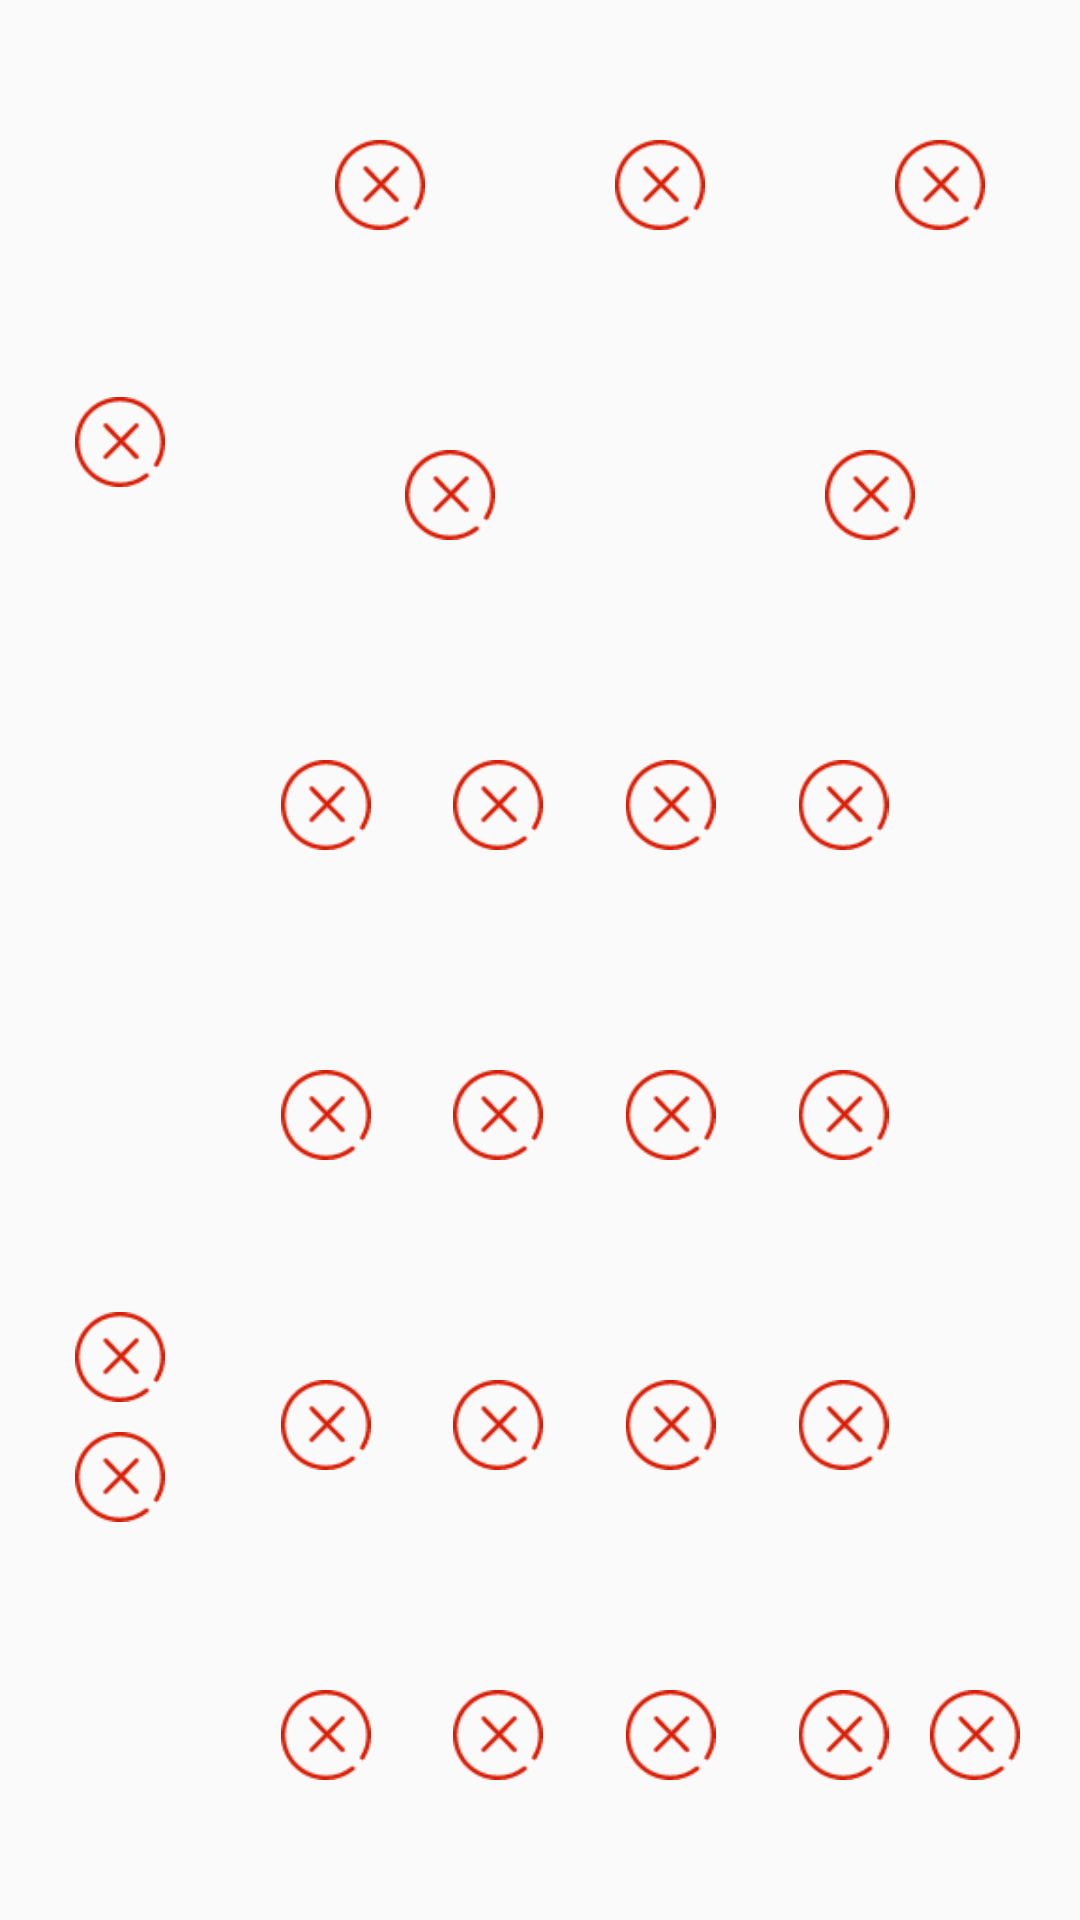

Android layout source for this screen:
<!-- AndroidManifest.xml: application theme AppTheme -->
<!-- res/layout/fragment_key.xml -->
<?xml version="1.0" encoding="utf-8"?>
<LinearLayout xmlns:android="http://schemas.android.com/apk/res/android"
    xmlns:tools="http://schemas.android.com/tools"
    android:layout_width="match_parent"
    android:layout_height="match_parent"
    android:orientation="horizontal">

    <RelativeLayout
        android:layout_width="80dp"
        android:layout_height="match_parent"
        android:gravity="center"
        android:orientation="vertical">

        <ImageView
            android:id="@+id/key_power"
            style="@style/KeyInTab"
            android:layout_alignParentTop="true" />


        <ImageView
            android:id="@+id/key_volume_up"
            style="@style/KeyInTab"
            android:layout_centerVertical="true" />


        <ImageView
            android:id="@+id/key_volume_down"
            style="@style/KeyInTab"
            android:layout_marginTop="10dp"
            android:layout_below="@id/key_volume_up" />

    </RelativeLayout>


    <TableLayout
        android:layout_width="match_parent"
        android:layout_height="match_parent">

        <TableRow
            android:layout_marginTop="10dp"
            android:layout_weight="1"
            android:gravity="center">

            <ImageView
                android:id="@+id/key_menu"
                style="@style/KeyInTab" />

            <ImageView
                android:id="@+id/key_home"
                style="@style/KeyInTab" />

            <ImageView
                android:id="@+id/key_back"
                style="@style/KeyInTab" />
        </TableRow>

        <TableRow
            android:layout_weight="1"
            android:gravity="center">

            <ImageView
                android:id="@+id/key_s"
                style="@style/KeyInTab" />

            <ImageView
                android:id="@+id/key_t"
                style="@style/KeyInTab" />
        </TableRow>

        <TableRow
            android:layout_weight="1"
            android:gravity="center">

            <ImageView
                android:id="@+id/key_1"
                style="@style/KeyInTab" />

            <ImageView
                android:id="@+id/key_2"
                style="@style/KeyInTab" />

            <ImageView
                android:id="@+id/key_3"
                style="@style/KeyInTab" />

            <ImageView
                android:id="@+id/key_delete"
                style="@style/KeyInTab" />

            <ImageView
                style="@style/KeyInTab"
                android:layout_weight="0"
                android:visibility="invisible" />
        </TableRow>

        <TableRow
            android:layout_weight="1"
            android:gravity="center">

            <ImageView
                android:id="@+id/key_4"
                style="@style/KeyInTab" />

            <ImageView
                android:id="@+id/key_5"
                style="@style/KeyInTab" />

            <ImageView
                android:id="@+id/key_6"
                style="@style/KeyInTab" />

            <ImageView
                android:id="@+id/key_arrow"
                style="@style/KeyInTab" />

            <ImageView
                style="@style/KeyInTab"
                android:layout_weight="0"
                android:visibility="invisible" />
        </TableRow>

        <TableRow
            android:layout_weight="1"
            android:gravity="center">

            <ImageView
                android:id="@+id/key_7"
                style="@style/KeyInTab" />

            <ImageView
                android:id="@+id/key_8"
                style="@style/KeyInTab" />

            <ImageView
                android:id="@+id/key_9"
                style="@style/KeyInTab" />

            <ImageView
                android:id="@+id/key_sound"
                style="@style/KeyInTab" />

            <ImageView
                style="@style/KeyInTab"
                android:layout_weight="0"
                android:visibility="invisible" />
        </TableRow>

        <TableRow
            android:layout_marginBottom="10dp"
            android:layout_weight="1"
            android:gravity="center">

            <ImageView
                android:id="@+id/key_xin"
                style="@style/KeyInTab" />

            <ImageView
                android:id="@+id/key_0"
                style="@style/KeyInTab" />

            <ImageView
                android:id="@+id/key_jing"
                style="@style/KeyInTab" />

            <ImageView
                android:id="@+id/key_bt"
                style="@style/KeyInTab" />

            <ImageView
                android:id="@+id/key_sos"
                style="@style/KeyInTab"
                android:layout_marginRight="20dp"
                android:layout_weight="0" />
        </TableRow>
    </TableLayout>
</LinearLayout>
<!-- resources referenced by this layout -->
<resources>
  <style name="KeyInTab">
          <item name="android:layout_width">30dp</item>
          <item name="android:layout_height">30dp</item>
          <item name="android:scaleType">fitCenter</item>
          <item name="android:layout_weight">1</item>
          <item name="android:src">@mipmap/test_failed</item>
      </style>
  <style name="AppTheme" parent="Theme.AppCompat.Light.DarkActionBar">
          
          <item name="colorPrimary">@color/colorPrimary</item>
          <item name="colorPrimaryDark">@color/colorPrimaryDark</item>
          <item name="colorAccent">@color/colorAccent</item>
      </style>
  <!-- not gathered from this repository: default colours our renderer supplied (Android Studio template values) -->
  <color name="colorPrimary">#FF6200EE</color>
  <color name="colorPrimaryDark">#FF3700B3</color>
  <color name="colorAccent">#FF03DAC5</color>
</resources>
